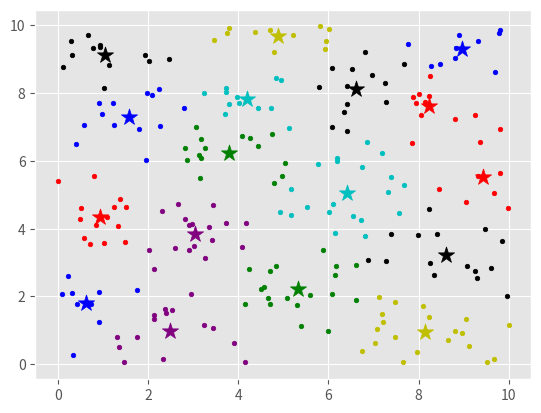

The script that saved this image:
import matplotlib.pyplot as plt
from matplotlib import style
style.use('ggplot')
import numpy as np
import random as rd
import warnings
import math

class K_Means:
    def __init__(self, n_clusters = 2, max_iterations = 300, tolerance = 0.001):
        self.n_clusters = n_clusters
        self.max_iterations = max_iterations
        self.centroids = {}
        self.colors = int(n_clusters/2)*['r', 'b', 'k', 'c', 'g', 'y', 'purple']
        self.tolerance = tolerance
    
    def fit(self, data):
        # Data comes in np array of features, eg [[feature], [feature]]
        if len(data) < self.n_clusters:
            warnings.warn("Data is less then cluster amount")
            return 
        
        self.centroids = {}     
        clusters = {}
        # Takes n random numbers without duplicates
        randoms = rd.sample(range(len(data)), self.n_clusters)
        # n random centroids to start with        
        for i in range(len(randoms)):  
            self.centroids[i] = data[randoms[i]]
        for i in range(self.max_iterations):
            clusters = {}
            for i in range(self.n_clusters):
                clusters[i] = []
            # Calculate clusters
            for feature in data:
                best_centroid = 0;
                # Fills the cluster dictionary, for every centroid there will be a list of corresponding features
                for centroid in self.centroids:
                    if np.linalg.norm(np.array(feature) - np.array(self.centroids[best_centroid])) > np.linalg.norm(np.array(feature) - np.array(self.centroids[centroid])):
                        best_centroid = centroid
                clusters[best_centroid].append(feature)
                   
            # To check for tolerance, if the changes are too small iterations will stop
            prev_centroids = dict(self.centroids)
            # Update centroids
            for centroid in self.centroids:               
                featurelist = clusters[centroid]
                # New centroid is the average vector of all the features associated with the current centroid
                new_centroid = np.average(np.array(featurelist), axis= 0)
                self.centroids[centroid] = new_centroid
            
            optimized = True
                
            # If there is no significant change, stop iteration, increases performance
            for centroid in self.centroids:
                original_centroid = prev_centroids[centroid]
                current_centroid = self.centroids[centroid]
                # The sum of the changes in every dimension needs to be higher than a tolerance value
                if math.fabs(np.sum(((current_centroid - original_centroid) / original_centroid) * 100.0)) > self.tolerance:
                    optimized = False    
            if optimized:
                break
        return self.centroids
  
    def predict(self, data):
        # recieves a numpy array of features and returns a list of predictions
        predictions = []
        # The closest centroid to the datapoint becomes its classification 
        for feature in data:
            best_centroid = 0;
            for centroid in self.centroids:             
                if np.linalg.norm(np.array(feature) - np.array(self.centroids[best_centroid])) > np.linalg.norm(np.array(feature) - np.array(self.centroids[centroid])):
                        best_centroid = centroid
            predictions.append(best_centroid)
        return predictions
    
    def visualize(self, data): 
        # Only 2D data
        if (len(data[0]) > 2):
            warnings.warn("To many dimensions to visualize")
            return
        
        # Size proportional to the dataset size
        datapointsize = 2500 / len(data)
        if (datapointsize > 200):
            datapointsize = 200
        if (datapointsize < 1):
            datapointsize = 1
        
        # Get the predictions of the data to visualize the right color        
        predictions = self.predict(data)
        for i in range(len(predictions)):
            plt.scatter(data[i][0], data[i][1], c = self.colors[predictions[i]], s = datapointsize)            
        for centroid in self.centroids:
            plt.scatter(self.centroids[centroid][0], self.centroids[centroid][1], marker = '*', s = 150, c = self.colors[centroid])        
        plt.show()
 
def create_random_dataset(amount, min_x, max_x, min_y, max_y):
    dataset = []
    for i in range(amount):        
        dataset.append([rd.uniform(min_x, max_x), rd.uniform(min_y, max_y)])
    return np.array(dataset)

def test():
    data = create_random_dataset(233, 0, 10, 0, 10)   
    clf = K_Means(n_clusters = 17, max_iterations = 300, tolerance = 0.001)
    clf.fit(data)
    clf.visualize(data)
 
test()
    








